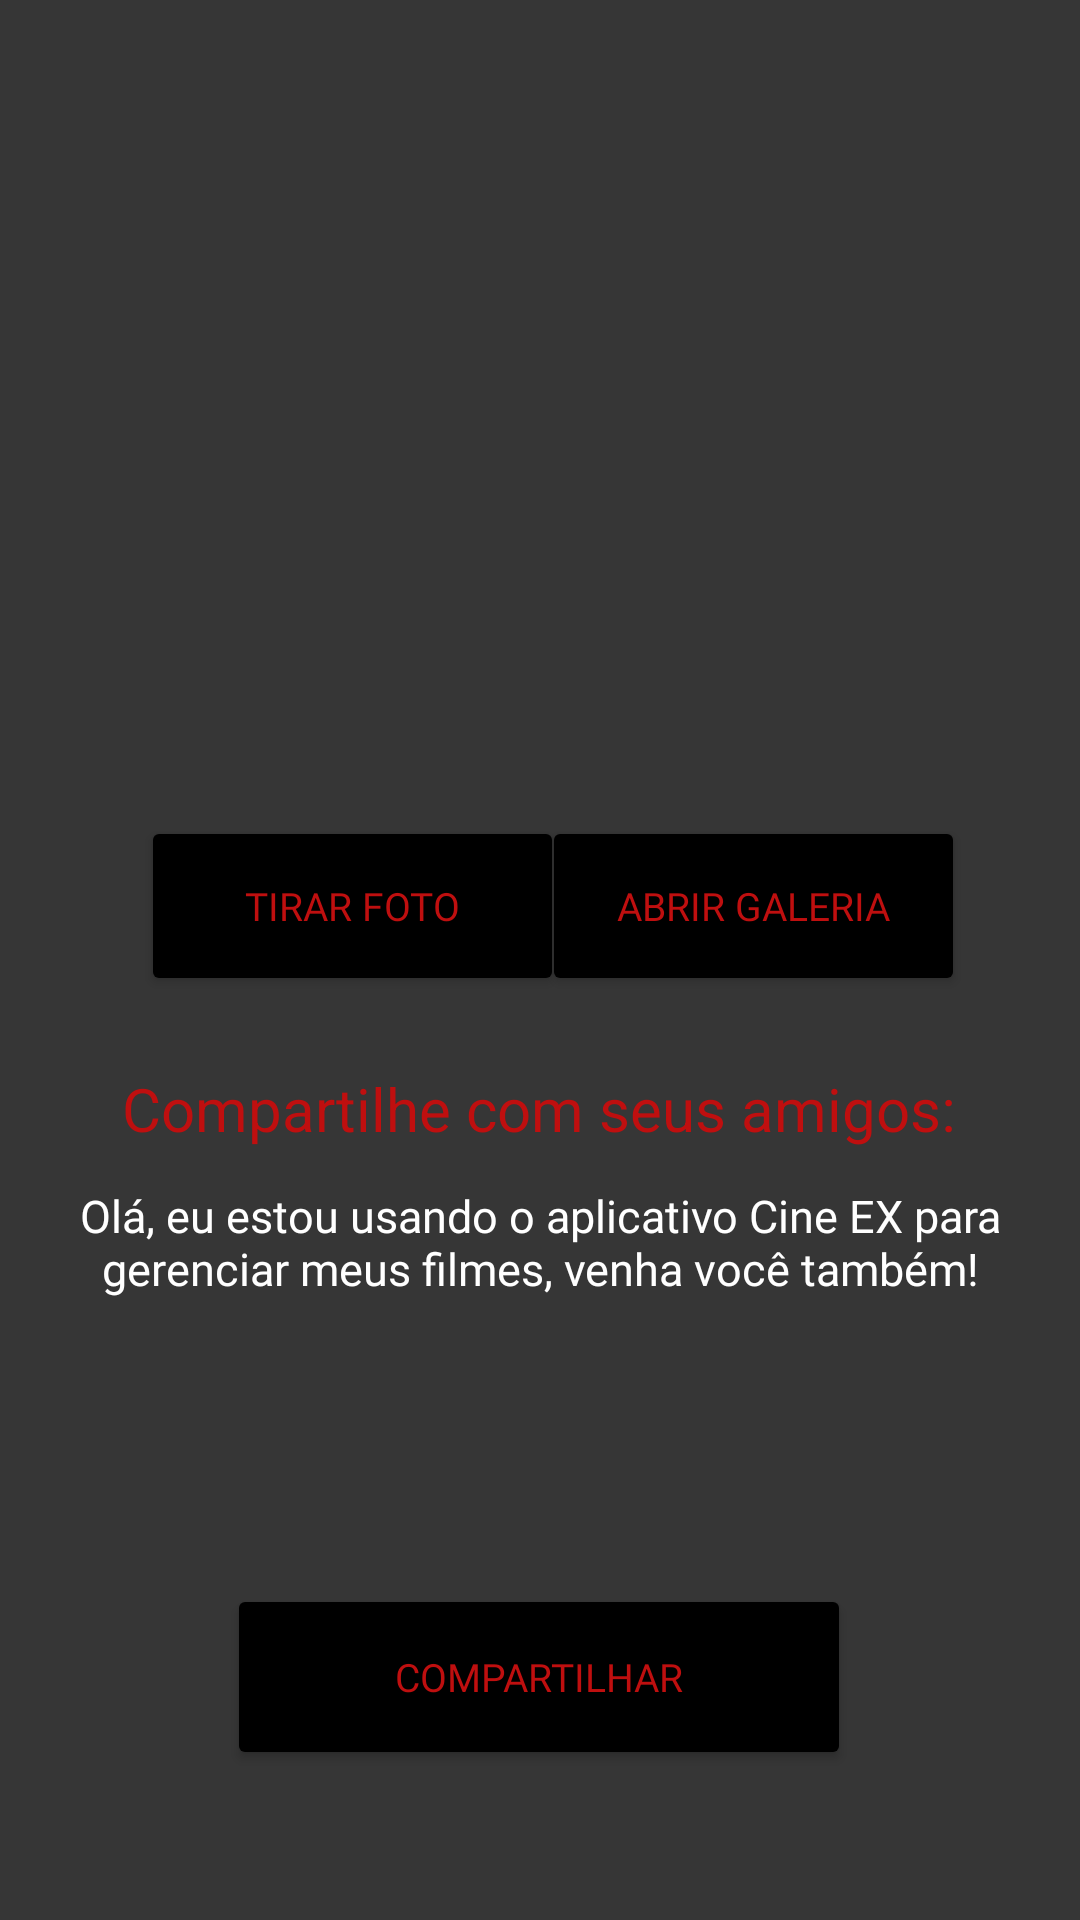

Produce the Android XML layout that renders to this screen, including the resource entries it uses.
<!-- AndroidManifest.xml: application theme Theme.App_cinema -->
<!-- res/layout/fragment_conta.xml -->
<?xml version="1.0" encoding="utf-8"?>
<androidx.constraintlayout.widget.ConstraintLayout xmlns:android="http://schemas.android.com/apk/res/android"
    xmlns:app="http://schemas.android.com/apk/res-auto"
    xmlns:tools="http://schemas.android.com/tools"
    android:layout_width="match_parent"
    android:layout_height="match_parent"
    android:background="@color/gray">


    <ImageView
        android:id="@+id/imageViewConta"
        android:layout_width="237dp"
        android:layout_height="199dp"
        android:layout_marginTop="56dp"
        app:layout_constraintEnd_toEndOf="parent"
        app:layout_constraintStart_toStartOf="parent"
        app:layout_constraintTop_toTopOf="parent"
        app:srcCompat="@drawable/user" />

    <Button
        android:id="@+id/btnTirar"
        android:layout_width="141dp"
        android:layout_height="60dp"
        android:layout_marginTop="272dp"
        android:text="Tirar Foto"
        android:textSize="13dp"
        android:textColor="@color/redt"
        android:fontFamily="@font/nosifer"
        android:backgroundTint="@color/black"
        app:layout_constraintEnd_toEndOf="parent"
        app:layout_constraintHorizontal_bias="0.215"
        app:layout_constraintStart_toStartOf="parent"
        app:layout_constraintTop_toTopOf="parent"
        tools:ignore="MissingConstraints" />

    <Button
        android:id="@+id/btnAbrir"
        android:layout_width="141dp"
        android:layout_height="60dp"
        android:layout_marginTop="272dp"
        android:text="Abrir Galeria"
        android:textSize="13dp"
        android:textColor="@color/redt"
        android:fontFamily="@font/nosifer"
        android:backgroundTint="@color/black"
        app:layout_constraintEnd_toEndOf="parent"
        app:layout_constraintHorizontal_bias="0.825"
        app:layout_constraintStart_toStartOf="parent"
        app:layout_constraintTop_toTopOf="parent"
        tools:ignore="MissingConstraints" />


    <Button
        android:id="@+id/btnCompartilhar"
        android:layout_width="208dp"
        android:layout_height="62dp"
        android:layout_marginTop="528dp"
        android:backgroundTint="@color/black"
        android:fontFamily="@font/nosifer"
        android:text="Compartilhar"
        android:textColor="@color/redt"
        android:textSize="13dp"
        app:layout_constraintEnd_toEndOf="parent"
        app:layout_constraintHorizontal_bias="0.497"
        app:layout_constraintStart_toStartOf="parent"
        app:layout_constraintTop_toTopOf="parent" />

    <TextView
        android:id="@+id/textSms"
        android:layout_width="332dp"
        android:layout_height="110dp"
        android:layout_marginTop="140dp"
        android:fontFamily="@font/nosifer"
        android:text="Olá, eu estou usando o aplicativo Cine EX para gerenciar meus filmes, venha você também!"
        android:textColor="@color/white"
        android:textAlignment="center"
        android:textSize="15dp"
        app:layout_constraintEnd_toEndOf="parent"
        app:layout_constraintStart_toStartOf="parent"
        app:layout_constraintTop_toBottomOf="@+id/imageViewConta" />

    <TextView
        android:id="@+id/textViewCompartilhe"
        android:layout_width="291dp"
        android:layout_height="38dp"
        android:layout_marginTop="101dp"
        android:text="Compartilhe com seus amigos:"
        android:textAlignment="center"
        android:textColor="@color/redt"
        android:textSize="20dp"
        app:layout_constraintBottom_toBottomOf="parent"
        app:layout_constraintEnd_toEndOf="parent"
        app:layout_constraintHorizontal_bias="0.496"
        app:layout_constraintStart_toStartOf="parent"
        app:layout_constraintTop_toBottomOf="@+id/imageViewConta"
        app:layout_constraintVertical_bias="0.0" />
</androidx.constraintlayout.widget.ConstraintLayout>
<!-- resources referenced by this layout -->
<resources>
  <color name="black">#FF000000</color>
  <color name="gray">#363636</color>
  <color name="redt">#BF0F0F</color>
  <color name="white">#FFFFFFFF</color>
  <style name="Theme.App_cinema" parent="Theme.MaterialComponents.DayNight.DarkActionBar">
          
          <item name="colorPrimary">@color/black</item>
          <item name="colorPrimaryVariant">@color/black</item>
          <item name="colorOnPrimary">@color/white</item>
          
          <item name="colorSecondary">@color/teal_200</item>
          <item name="colorSecondaryVariant">@color/teal_700</item>
          <item name="colorOnSecondary">@color/black</item>
          
          <item name="android:statusBarColor" tools:targetApi="l">?attr/colorPrimaryVariant</item>
          
      </style>
  <color name="teal_200">#FF03DAC5</color>
  <color name="teal_700">#FF018786</color>
</resources>
